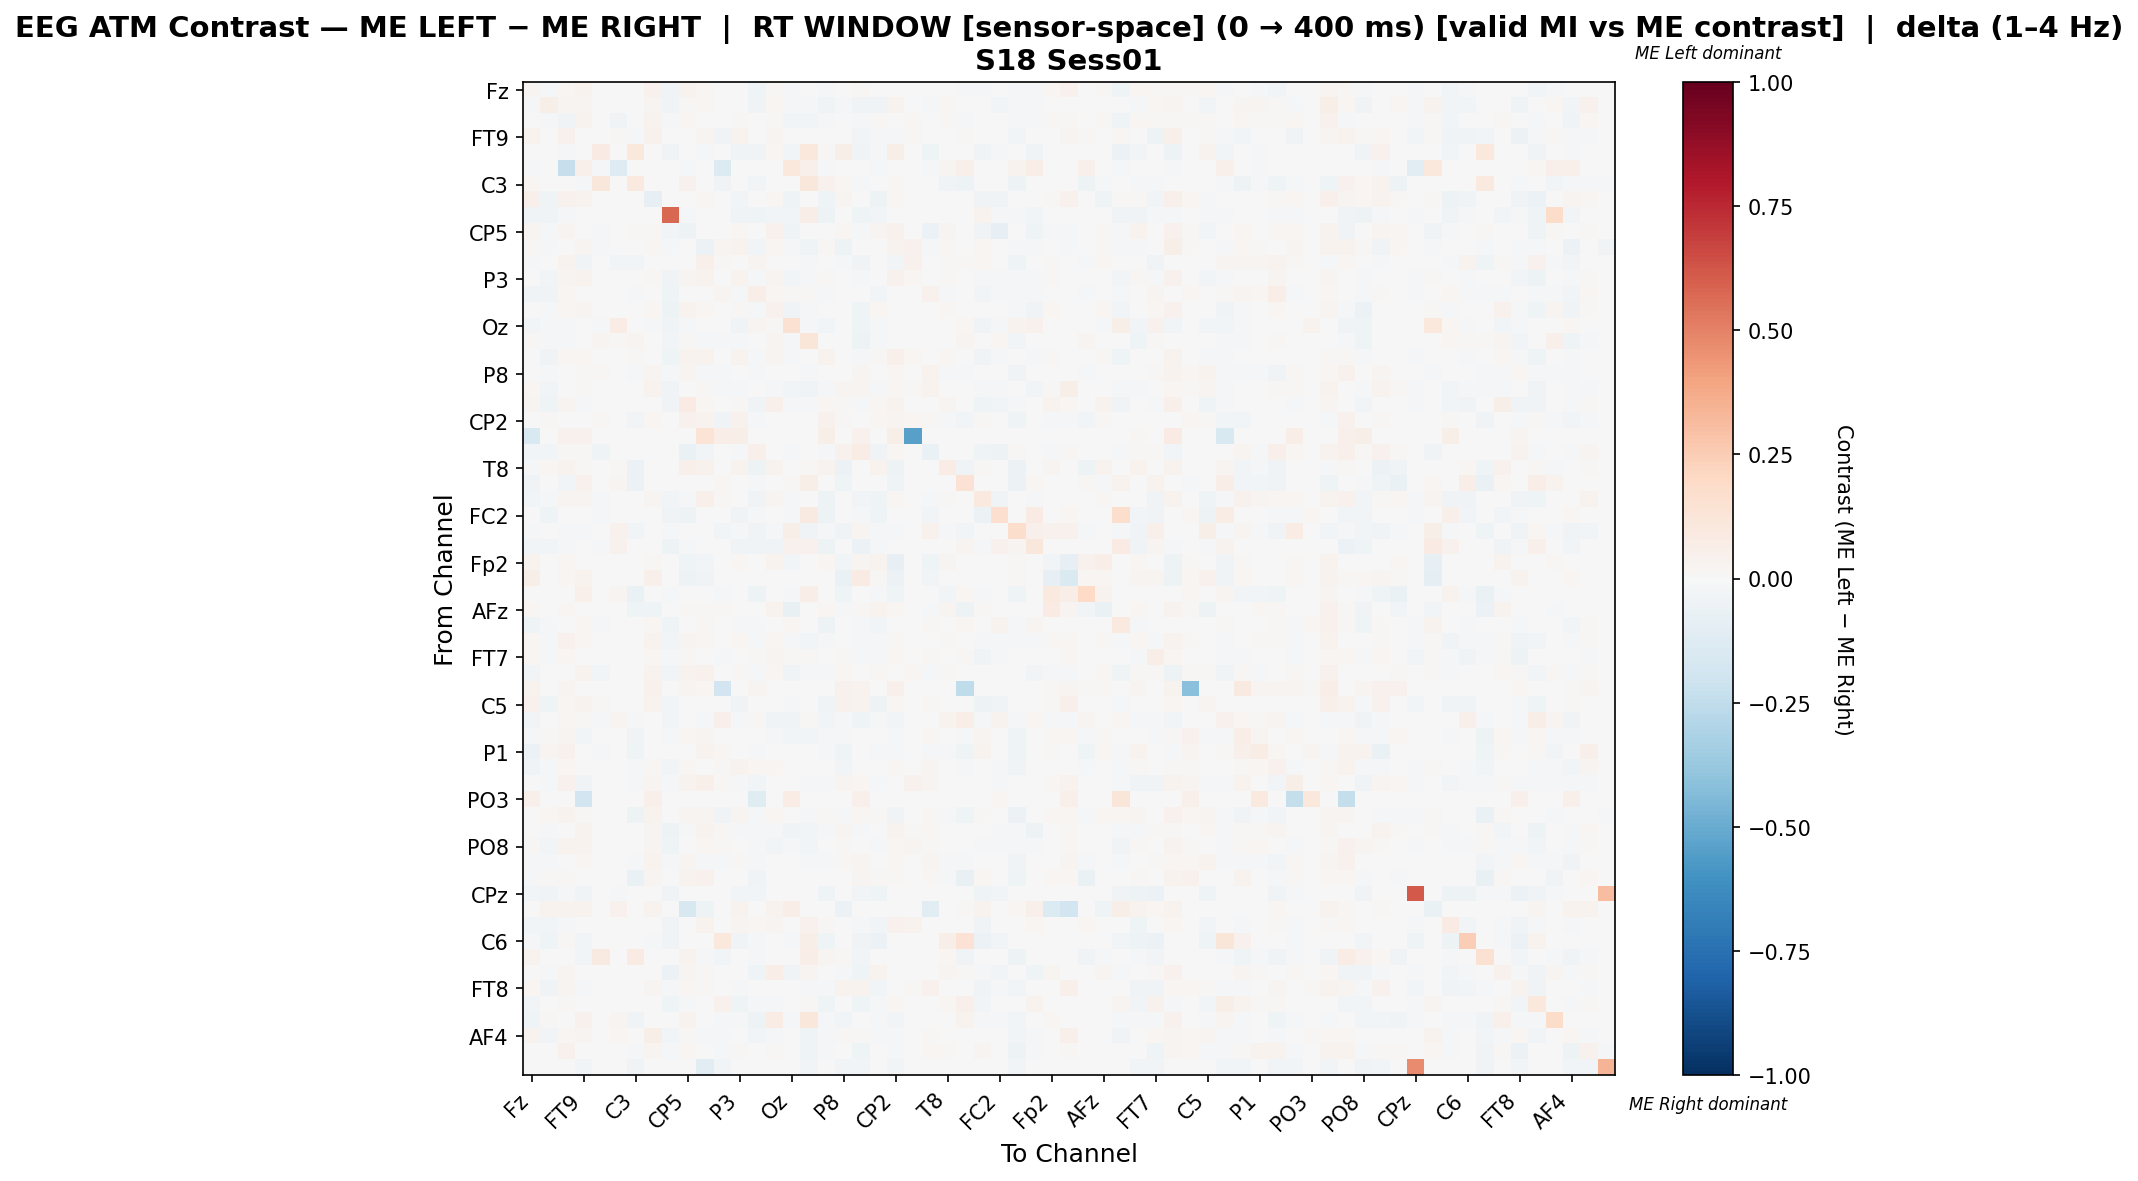

Source data for this figure (header and first rows):
, Fz, F3, F7, FT9, FC5, FC1, C3, T7, TP9, CP5, CP1, Pz, P3, P7, O1, Oz, O2, P4, P8, TP10, CP6, CP2, Cz
Fz, 0.02577, -0.01913, 0.01798, 0.03147, -0.003879, -0.0006237, -0.004029, 0.04285, -0.03347, 0.03253, 0.01672, -0.006275, -0.002657, -0.04224, 0.01411, -0.01809, 0.003545, -0.009388, 0.003883, 0.0155, 0.006, 0.003112, -0.002382
F3, -0.01533, 0.05754, 0.02461, 0.02818, 0.0, 0.0, 0.0, 0.02602, -0.03576, 0.01272, 0.02227, 0.0, -0.00543, -0.03878, 0.02322, -0.01206, -0.0181, -0.04502, -0.01443, -0.0321, -0.03902, 0.03604, 0.0
F7, -0.001701, -0.01436, -0.03717, 0.03482, -0.006013, -0.03793, 0.0, 0.03348, -0.02174, 0.02303, 0.007501, 0.003021, 0.009035, -0.006961, 0.01205, -0.0296, -0.0296, -0.0102, -0.007351, -0.01261, 0.009812, 0.0, 0.01125
FT9, 0.03541, -0.001466, 0.03907, -0.006402, 0.0, 0.008852, -0.01285, 0.04605, 0.0, 0.006105, 0.02595, -0.03677, 0.03175, -0.0008861, 0.02411, -0.003101, -0.007363, 0.003064, 0.006569, -0.02527, -0.01861, -0.009096, 0.01374
FC5, -0.001465, -0.0008237, -0.01236, 0.0, 0.08025, -0.002471, 0.1052, 0.0, -0.0313, 0.005956, -0.01236, 0.0, -0.0313, -0.0313, 0.01995, -0.03048, 0.1021, 0.01398, 0.05537, -0.0313, -0.01977, 0.05476, 0.0
FC1, -0.0112, 0.0, -0.2297, 0.05263, -0.0112, -0.1324, 0.0, 0.0, 0.0, -0.0112, 0.0, -0.1345, 0.0, 0.0, 0.0, 0.1035, 0.05263, -0.0112, 0.0, 0.0, -0.0112, 0.0, 0.0
C3, 0.01771, 0.0, 0.0, -0.01594, 0.1152, 0.0, 0.09838, 0.0, 0.0, 0.0432, 0.0, -0.03401, -0.004782, -0.02763, 0.0, 0.0, 0.1105, 0.0416, 0.01883, -0.01594, 0.0, 0.01245, 0.0
T7, 0.05122, -0.04069, 0.04065, 0.03636, 0.0, 0.0, 0.0, -0.08428, 0.0, 0.004711, 0.02113, 0.0, -0.02852, 0.0, 0.01857, -0.04253, 0.0, -0.0429, 0.02881, 0.00645, -0.05349, 0.01921, 0.0
TP9, -0.03194, -0.03214, -0.009464, 0.0, -0.007098, 0.0, 0.0, 0.0, 0.5771, -0.007886, -0.002957, 0.0, -0.03509, -0.04476, -0.02662, -0.02346, 0.06678, -0.05087, -0.007295, -0.04101, -0.02642, 0.0, 0.0
CP5, 0.03112, -0.0151, 0.02589, 0.006397, -0.01753, -0.001818, 0.008529, 0.01221, -0.02364, -0.05103, 0.003448, 0.0, 0.01896, 0.0, 0.03929, -0.04242, 0.00731, 0.007486, 0.0217, -0.01537, 0.02605, 0.04264, 0.0
CP1, 0.01267, -0.01129, 0.002438, 0.02647, -0.011, 0.0, 0.0, 0.02118, -0.011, 0.001364, -0.06023, 0.02429, 0.03509, -0.02887, 0.01672, -0.011, -0.04261, 0.01302, -0.04795, 0.002373, 0.006884, 0.03768, 0.04516
Pz, -0.01532, 0.0, 0.0343, -0.03886, 0.0, -0.0237, -0.03033, 0.0, 0.0, 0.0, 0.05149, 0.01339, 0.0, 0.02601, 0.0, 0.0, -0.02322, 0.0, -0.02336, -0.03805, 0.0, -0.03085, 0.0445
P3, -0.001877, -0.02676, 0.02592, 0.0348, -0.007617, 0.0, -0.002116, 0.01374, -0.03703, 0.02479, 0.03776, 0.0, 0.03722, -0.0223, 0.03098, -0.02393, -0.01596, 0.0134, 0.004434, -0.02108, -0.00769, 0.04316, 0.01671
P7, -0.03668, -0.03274, 0.02267, -0.0007275, -0.006548, 0.0, -0.00964, 0.0, -0.04111, 0.0, -0.007639, 0.02686, -0.009239, 0.06396, 0.02214, 0.008949, 0.00982, -0.0119, 0.003501, 0.005512, -0.02892, 0.002508, 0.0
O1, 0.004771, -0.008908, 0.01747, 0.02349, -0.003534, 0.0, 0.0, 0.01717, -0.05391, 0.03825, 0.02021, 0.0, 0.01519, -0.01005, 0.04088, -0.03398, -0.0117, -5.196504869317553e-05, 0.0, -0.04652, 0.02187, 0.00753, 0.0
Oz, -0.02804, -0.01785, -0.02103, -0.001593, -0.01147, 0.07239, 0.0, -0.009879, -0.03697, -0.02294, -0.00478, 0.0, -0.03397, 0.029, 0.01089, 0.1538, -0.0177, -0.03102, 0.0, -0.04493, -0.0153, 0.0, 0.0
O2, 0.01172, -0.0202, -0.01611, 0.006422, 0.02743, 0.01163, 0.0243, 0.0, -0.02949, 0.008019, -0.01467, -0.01202, -0.01514, -0.00303, 0.02841, -0.02148, 0.1224, -0.002789, -0.004644, -0.04785, -0.0129, 0.005219, 0.0
P4, 0.006572, -0.03483, 0.01681, 0.01689, 0.005697, -0.0004952, 0.00906, 0.001792, -0.04275, 0.03656, 0.03129, 0.0, 0.03382, -0.01559, 0.03118, -0.01876, 0.003378, 0.03877, 0.004839, -0.01596, 0.0101, 0.04832, 0.02047
P8, -0.00165, -0.02215, 0.002287, 0.01081, 0.01381, 0.0, -0.01413, 0.03108, -0.01295, 0.03049, -0.01998, -0.0177, 0.005902, -0.02157, 0.0, 0.0, -0.01047, -0.00356, 0.001543, 0.03033, 0.004898, 0.01973, 0.0
TP10, 0.02078, -0.02475, 0.006348, 0.01544, -0.00594, 0.0, -0.004785, 0.03649, -0.03415, 0.006032, 0.01398, -0.0131, -0.01227, -0.004935, -0.01789, -0.02425, -0.03274, -0.01958, 0.02997, 0.0269, -0.01192, 0.01856, 0.012
CP6, 0.02446, -0.04536, 0.02824, -0.009414, -0.005884, -0.000706, 0.0, -0.007097, -0.0313, 0.08298, 0.02317, 0.0, 0.009563, -0.03789, 0.05195, -0.01106, -0.01187, 0.01708, 0.01158, -0.0147, 0.02305, 0.03275, 0.0
CP2, -0.005957, 0.01464, 0.0, -0.007684, 0.01142, 0.0, -0.02446, 0.01727, 0.0, 0.03981, 0.03571, -0.03453, 0.04508, -0.01306, 0.007611, 0.0, -0.006284, 0.04157, 0.008115, 0.003732, 0.01815, 0.02842, 0.01874
Cz, -0.1506, 0.0, 0.04097, 0.04097, 0.0, 0.0, 0.0, 0.0, 0.0, 0.0, 0.1359, 0.06331, 0.05493, 0.0, 0.0, 0.0, 0.0, 0.05587, 0.0, 0.04004, 0.0, 0.05866, -0.5405
C4, -0.031, -0.03118, 0.01354, 0.01354, -0.04096, -0.002281, 0.001625, 0.005938, 0.0, -0.06992, -0.02357, 0.002167, -0.01825, 0.04767, 0.0, -0.009125, 0.0005417, -0.02119, 0.04445, 0.074, -0.03393, 0.02275, 0.0
T8, -0.01399, 0.01704, 0.03469, 0.009738, 0.0, 0.009738, -0.05882, 0.0, 0.0, 0.04991, 0.04017, -0.005336, 0.03287, -0.05098, 0.03287, 0.0, 0.009738, 0.03287, -0.06078, 0.0, 0.03774, -0.04922, 0.0
FT10, -0.03455, 0.0, -0.02463, 0.03989, 0.0, 0.02555, -0.0595, 0.0, 0.0, 0.0, 0.0, 0.01701, -0.005758, -0.01829, 0.0, 0.01322, 0.06167, 0.0, -0.03967, 0.0, 0.0, -0.04287, 0.0
FC6, -0.02404, -0.01124, 0.02725, 0.03058, -0.00998, 0.0, 0.0, 0.02438, -0.0282, -0.01474, 0.05468, 0.01497, 0.0008638, -0.03175, 0.0299, -0.02268, -0.003039, -0.04876, 0.0, -0.03039, -0.04355, 0.01677, 0.0
FC2, 0.001384, -0.04196, 0.0, 0.0, -0.01148, 0.0, 0.0, 0.00653, -0.0384, -0.05463, 0.0, 0.0, -0.0384, -0.02098, 0.0, -0.02336, 0.09035, -0.04909, 0.0, -0.01089, -0.04434, 0.0, 0.0
F4, -0.01606, -0.002071, -0.01101, -0.02052, 0.0, 0.04563, -0.02647, 0.0, -0.01249, 0.0, -0.007436, -0.02736, -0.01249, -0.0354, -0.01011, 0.05556, -0.03153, -0.009816, -0.03212, 0.0278, -0.01666, -0.009402, 0.0
F8, -0.03046, -0.02361, -0.01677, 0.0, -0.01232, 0.04617, 0.0, 0.0, -0.05236, -0.02293, -0.005133, 0.0, -0.03662, -0.03285, -0.03285, 0.04164, 0.04354, -0.0486, -0.00616, -0.05852, -0.009925, 0.0, 0.0
Fp2, 0.03746, 0.0, 0.01681, 0.007205, 0.0, 0.0, 0.0, 0.01393, 0.0, -0.04409, -0.02346, 0.007205, 0.01681, 0.0, 0.03554, -0.0245, 0.006724, 0.01681, -0.02937, 0.02546, 0.03458, -0.08162, 0.0
AF7, 0.05736, 0.0, 0.01585, 0.03509, 0.0, 0.0, 0.0, 0.05434, 0.0, -0.05426, -0.03771, 0.0, 0.004906, 0.0, 0.006038, 0.0, 0.003396, 0.001509, -0.06767, 0.07962, 0.01321, -0.05856, 0.0
AF3, 0.002549, 0.0, 0.0, 0.04817, 0.0, 0.03037, -0.06414, 0.0, -0.01103, 0.0, 0.0, -0.02135, -0.006207, -0.04897, 0.0, -0.008966, 0.06387, 0.0, -0.04138, 0.0, -0.0131, -0.04138, 0.0
AFz, 0.0184, 0.0, 0.0184, 0.005258, 0.0, 0.0, -0.04596, -0.04031, 0.0, 0.01523, 0.0105, 0.01472, 0.005867, 0.0, 0.03891, -0.07799, 0.002629, 0.0184, -0.01895, 0.01314, 0.03785, 0.01577, 0.0
F1, -0.04332, -0.01363, -0.001416, 0.02162, -0.01342, -0.0006008, 0.0, 0.02162, -0.03966, -0.002804, 0.009584, 0.00188, -0.01503, -0.02146, 0.002189, 0.01641, 0.003353, -0.04907, 0.00698, -0.009843, -0.0277, 0.0, 0.0
F5, 0.02053, -0.02185, 0.04345, 0.02258, -0.005651, 0.0, -0.004552, 0.03292, -0.02778, 0.02621, 0.01597, 0.0006998, 0.01693, -0.01508, 0.01599, -0.01585, -0.0281, -0.008494, 0.002533, -0.01769, -0.009168, 0.008499, 0.003919
FT7, 0.02213, -0.008595, 0.02281, -0.00523, 0.0, 0.0, -0.006473, 0.02178, -0.02098, 0.01106, 0.0, -0.01853, -0.005402, 0.01409, 0.02521, 0.01021, 0.009107, 0.001114, 0.01451, -0.01127, -0.02309, 0.02218, 0.0
FC3, -0.02936, -0.0001098, 0.005501, 0.03762, -0.02543, -0.001387, 0.0, 0.03193, -0.02543, 0.0318, 0.04236, 0.0, 0.01364, -0.01645, 0.0216, -0.03467, -0.01899, -0.01009, 0.02275, -0.007503, 0.01231, -0.007016, 0.01881
C1, 0.0342, 0.0, 0.02462, 0.0, 0.0, 0.0, 0.0, 0.04241, 0.0, 0.02873, 0.01778, -0.1881, 0.0, 0.02462, 0.0, 0.0, 0.0, 0.0, 0.04309, 0.03762, 0.00342, 0.04788, 0.0
C5, 0.03932, -0.04223, 0.02062, 0.0324, 0.01121, 0.0, 0.0, 0.03734, -0.02829, -0.006332, 0.0, 0.001729, -0.0349, -0.006156, 0.006219, -0.02274, 0.006219, -0.03322, 0.04192, 0.03779, -0.05435, 0.02031, 0.0
TP7, -0.03023, -0.006183, 0.01736, 0.009483, -0.01237, 0.02632, -0.009962, 0.0, -0.03057, 0.0, -0.008932, 0.05304, -0.01924, 0.01493, -0.03298, -0.03298, 0.01175, -0.02748, -0.01099, -0.04569, -0.0213, -0.02542, -0.004809
CP3, -0.01171, 0.01393, 0.02604, -0.02514, 0.0, 0.0, -0.03442, 0.007701, -0.01276, 0.02017, 0.02567, 0.004434, 0.0, 0.003607, -0.01044, -0.02398, -0.02792, -0.009281, -0.01156, -0.007347, 0.0006134, -0.01639, 0.0
P1, -0.05757, 0.02713, 0.03919, 0.0, -0.01921, -0.003202, -0.04589, 0.0, 0.0, 0.006913, 0.03542, 0.01571, 0.0, -0.008966, 0.0, 0.0, 0.0, -0.01921, -0.04589, 0.0, -0.01318, -0.02253, 0.0
P5, -0.03808, -0.01657, 0.02192, 0.0001659, 0.0, 0.0, -0.02051, 0.009739, -0.02544, 0.02011, 0.007706, 0.0155, 0.03229, 0.01756, 0.02168, 0.0003142, 0.007503, -0.00763, -0.02473, 0.006664, -0.005131, 0.0137, 0.0
PO7, 0.004364, -0.02307, 0.03959, -0.03238, 0.0, 0.0, -0.01394, 0.03101, -0.02307, 0.03399, 0.05307, 0.009384, -0.01201, -0.02547, 0.0, 0.0, -0.01328, -0.02307, 0.02449, 0.02191, -0.02008, 0.004017, 0.03936
PO3, 0.0491, 0.0, 0.0, -0.1905, 0.0, 0.0, 0.0, 0.05168, 0.0, 0.0, 0.0, 0.0, 0.0, -0.119, 0.0, 0.07494, 0.0, 0.0, 0.0, 0.05168, 0.0, 0.0, 0.0
POz, 0.002839, 0.01737, 0.03428, 0.008767, 0.0, 0.0, -0.0508, 0.03816, 0.0, 0.02902, 0.02468, -0.03133, 0.02399, -0.01769, 0.02217, 0.0, -0.01536, 0.008227, -0.0168, 0.01572, 0.0112, -0.03345, 0.0
PO4, -0.0002088, -0.00923, 0.001437, 0.0314, -0.005582, 0.0, 0.006898, 0.02414, -0.04691, -0.01271, 0.03241, 0.007884, -0.008742, -0.02308, -0.01022, -0.03675, -0.0249, -0.01283, 0.03023, -0.02259, -0.006935, 0.03572, 0.01454
PO8, 0.01086, -0.02728, 0.03743, 0.03373, -0.006024, 0.0, 0.001331, 0.02484, -0.04418, 0.007764, 0.02311, 0.01082, -0.001193, -0.01569, -0.02577, -0.02092, -0.02872, -0.006274, 0.01048, 0.001832, -0.01975, 0.01626, 0.02562
P6, -0.019, -0.01586, 0.005142, 0.01823, 0.004644, -0.0009937, -0.01059, 0.03489, -0.01325, 0.02847, -0.01046, -0.0154, 0.008418, -0.01914, 0.005667, 0.0, -0.01361, -0.0147, 0.01487, 0.02645, -0.004236, 0.0196, 0.0
P2, -0.01277, 0.01539, 0.01026, 0.003849, 0.0, 0.0, -0.06729, 0.02758, 0.0, 0.03849, 0.03977, -0.006642, -0.002664, -0.03314, 0.003849, 0.0, 0.0, 0.0, 0.0006795, 0.02758, 0.008339, 0.0127, 0.0
CPz, -0.0236, -0.03517, -0.01247, -0.03206, 0.0, -0.01647, 0.0, 0.0, -0.0325, 0.0, -0.0008905, 0.0, -0.02671, -0.03028, 0.0, 0.0, -0.0008905, -0.04185, -0.0008905, -0.02538, -0.04185, -0.0008905, 0.0
CP4, 0.0, 0.03571, 0.03804, 0.03804, 0.0, 0.04581, 0.0, 0.03804, 0.0, -0.1566, -0.05411, 0.0, 0.03804, 0.0, 0.03804, 0.06599, 0.0, 0.0, -0.06044, 0.0, 0.0, 0.0, 0.0
TP8, -0.02382, -0.02789, -0.01215, 0.004002, -0.007171, 0.0, -0.002191, -0.006065, -0.03287, -0.005378, 0.03211, -0.006375, 0.02385, 0.02337, 0.02677, 0.001124, 0.04262, 0.01336, -0.0005976, -0.01751, -0.0249, 0.04311, 0.0351
C6, -0.02002, -0.04267, 0.007903, -0.02719, 0.0, 0.0, 0.0, -0.01171, -0.0321, 0.0, 0.0, 0.1061, -0.03399, -0.02186, 0.002165, -0.01246, 0.05844, -0.04683, 0.0, -0.03248, -0.05816, 0.0, 0.0
C2, 0.03168, -0.004382, 0.0, -0.02359, 0.08759, 0.0, 0.08297, 0.0, -0.004382, 0.03285, -0.01011, -0.02932, -0.007415, -0.02191, -0.004382, 0.0, 0.06517, 0.02725, 0.01475, -0.02562, -0.004382, 0.005784, 0.0
FC4, 0.004838, -0.01133, 0.02487, 0.0004105, -0.004523, 0.0, 0.0, 0.0004105, -0.0561, 0.02858, 0.01488, 0.006979, 0.006901, -0.04498, 0.06865, -0.03614, 0.02555, -0.003447, -0.01242, -0.04593, 0.03676, 0.0, 0.0
FT8, 0.02236, -0.03811, 0.0255, -0.007994, 0.0, 0.0, -0.005639, 0.02635, -0.02217, 0.01789, 0.008022, 0.0009254, -0.01337, 0.006931, -0.006611, -0.006611, -0.02042, -0.02243, 0.03865, 0.03683, -0.02868, -0.002624, 0.01327
F6, -0.0251, -0.005253, 0.01174, -0.00505, -0.006492, 0.007358, 0.0, -0.007755, -0.04292, -0.01121, -0.004148, 0.04281, -0.04094, -0.0108, -0.01803, 0.001357, 0.01307, -0.04672, -0.006492, -0.04184, -0.02207, 0.02007, 0.0
AF8, -0.04251, 0.01154, -0.001308, 0.04014, 0.0, 0.02587, -0.03728, 0.0, 0.004823, 0.03747, 0.0, -0.02224, -0.007848, -0.05101, 0.07672, -0.008502, 0.1124, -0.017, -0.02551, 0.0, -0.01034, -0.02551, 0.0
... 3 more rows
